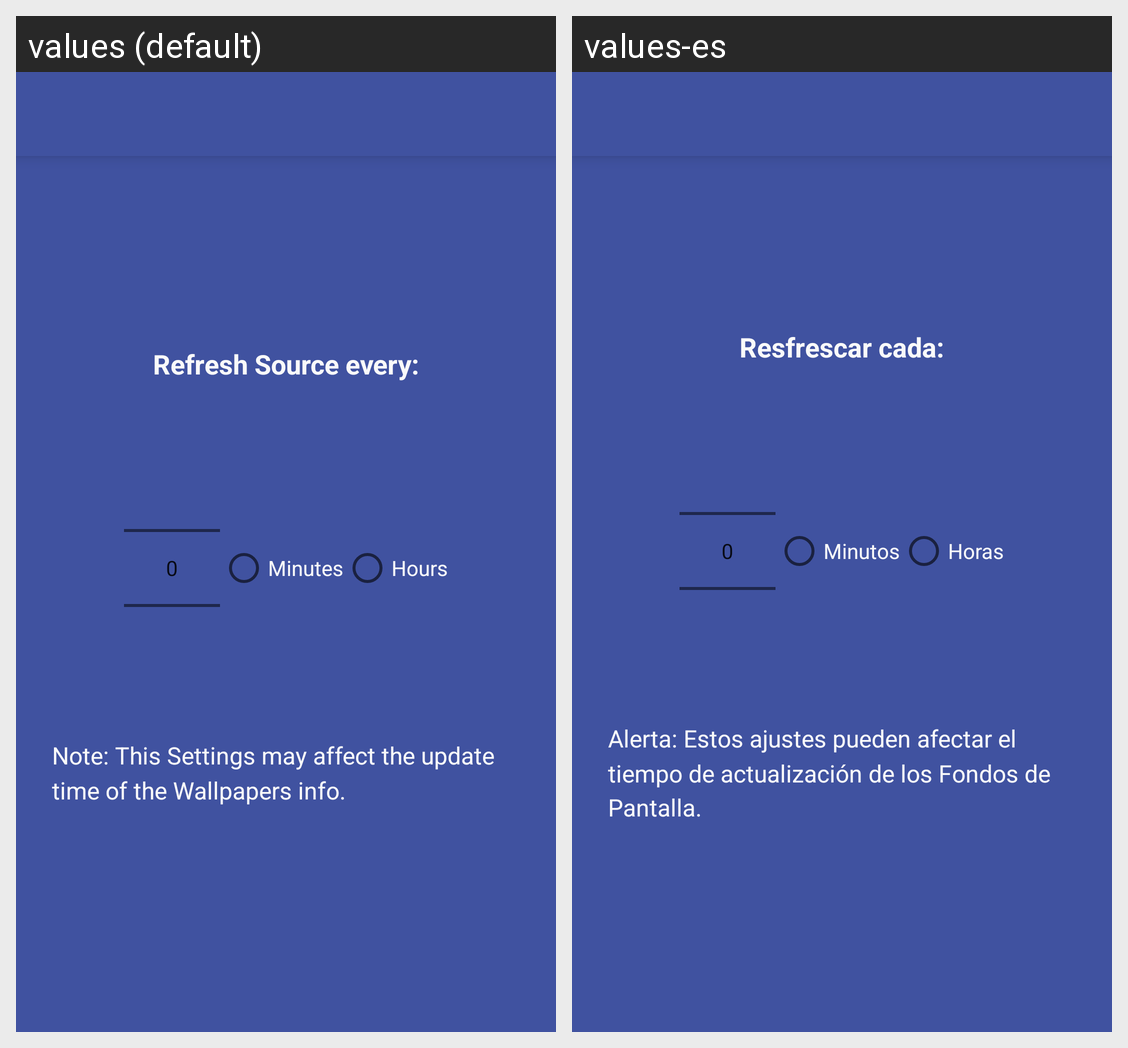

The same Android screen rendered under two of its app's locales, left to right. List the strings drawn on it with the default value and each locale's translation.
Android screen res/layout/muzei_settings.xml rendered under 2 locales, left to right: values (default), values-es. Device: Nexus 5 (rendered at 1080×1920; each locale shown at half size, 540×960, under a caption strip naming it); theme AppTheme.
Strings drawn on this screen, with the default value and each locale's value (text and hints the layout hard-codes, and strings that could not be matched under every locale, appear in the picture but are not listed):

muzeisets_title
  values: Refresh Source every:
  values-es: Resfrescar cada:

minutes
  values: Minutes
  values-es: Minutos

hours
  values: Hours
  values-es: Horas

muzei_info
  values: Note: This Settings may affect the update time of the Wallpapers info.
  values-es: Alerta: Estos ajustes pueden afectar el tiempo de actualización de los Fondos de Pantalla.
